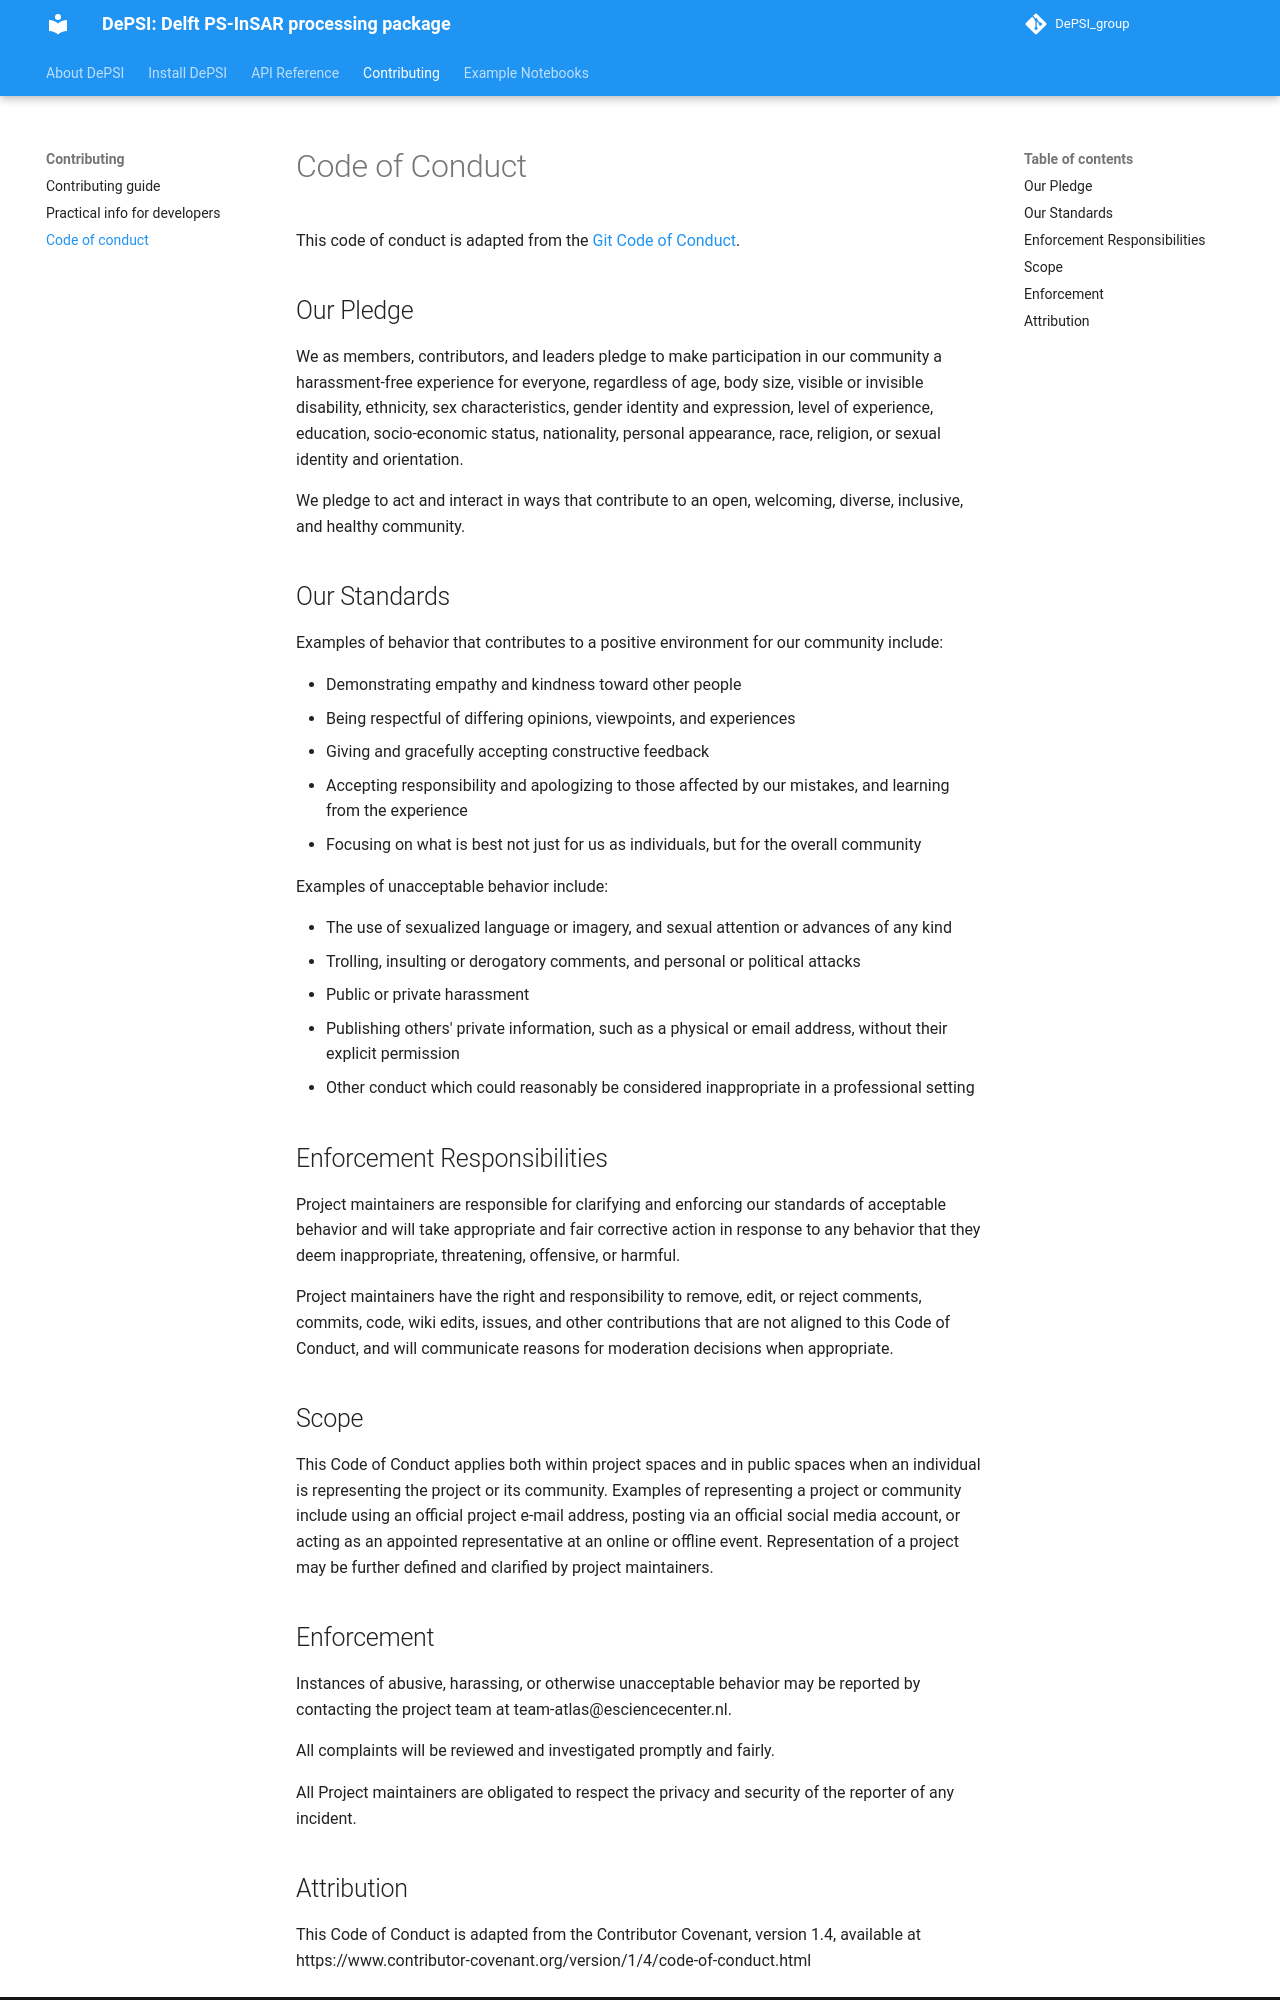

repository: TUDelftGeodesy/DePSI · page: CODE_OF_CONDUCT/index.html · generator: mkdocs

# Code of Conduct

This code of conduct is adapted from the 
[Git Code of Conduct](https://github.com/git/git/blob/master/CODE_OF_CONDUCT.md).

## Our Pledge

We as members, contributors, and leaders pledge to make participation in our
community a harassment-free experience for everyone, regardless of age, body
size, visible or invisible disability, ethnicity, sex characteristics, gender
identity and expression, level of experience, education, socio-economic status,
nationality, personal appearance, race, religion, or sexual identity
and orientation.

We pledge to act and interact in ways that contribute to an open, welcoming,
diverse, inclusive, and healthy community.

## Our Standards

Examples of behavior that contributes to a positive environment for our
community include:

* Demonstrating empathy and kindness toward other people
* Being respectful of differing opinions, viewpoints, and experiences
* Giving and gracefully accepting constructive feedback
* Accepting responsibility and apologizing to those affected by our mistakes,
  and learning from the experience
* Focusing on what is best not just for us as individuals, but for the
  overall community

Examples of unacceptable behavior include:

* The use of sexualized language or imagery, and sexual attention or
  advances of any kind
* Trolling, insulting or derogatory comments, and personal or political attacks
* Public or private harassment
* Publishing others' private information, such as a physical or email
  address, without their explicit permission
* Other conduct which could reasonably be considered inappropriate in a
  professional setting

## Enforcement Responsibilities

Project maintainers are responsible for clarifying and enforcing our standards of
acceptable behavior and will take appropriate and fair corrective action in
response to any behavior that they deem inappropriate, threatening, offensive,
or harmful.

Project maintainers have the right and responsibility to remove, edit, or reject
comments, commits, code, wiki edits, issues, and other contributions that are
not aligned to this Code of Conduct, and will communicate reasons for moderation
decisions when appropriate.

## Scope

This Code of Conduct applies both within project spaces and in public spaces when
an individual is representing the project or its community. Examples of representing
a project or community include using an official project e-mail address, posting via
an official social media account, or acting as an appointed representative at an
online or offline event. Representation of a project may be further defined and
clarified by project maintainers.

## Enforcement

Instances of abusive, harassing, or otherwise unacceptable behavior may be
reported by contacting the project team at team-atlas@esciencecenter.nl.

All complaints will be reviewed and investigated promptly and fairly.

All Project maintainers are obligated to respect the privacy and security of the
reporter of any incident.
